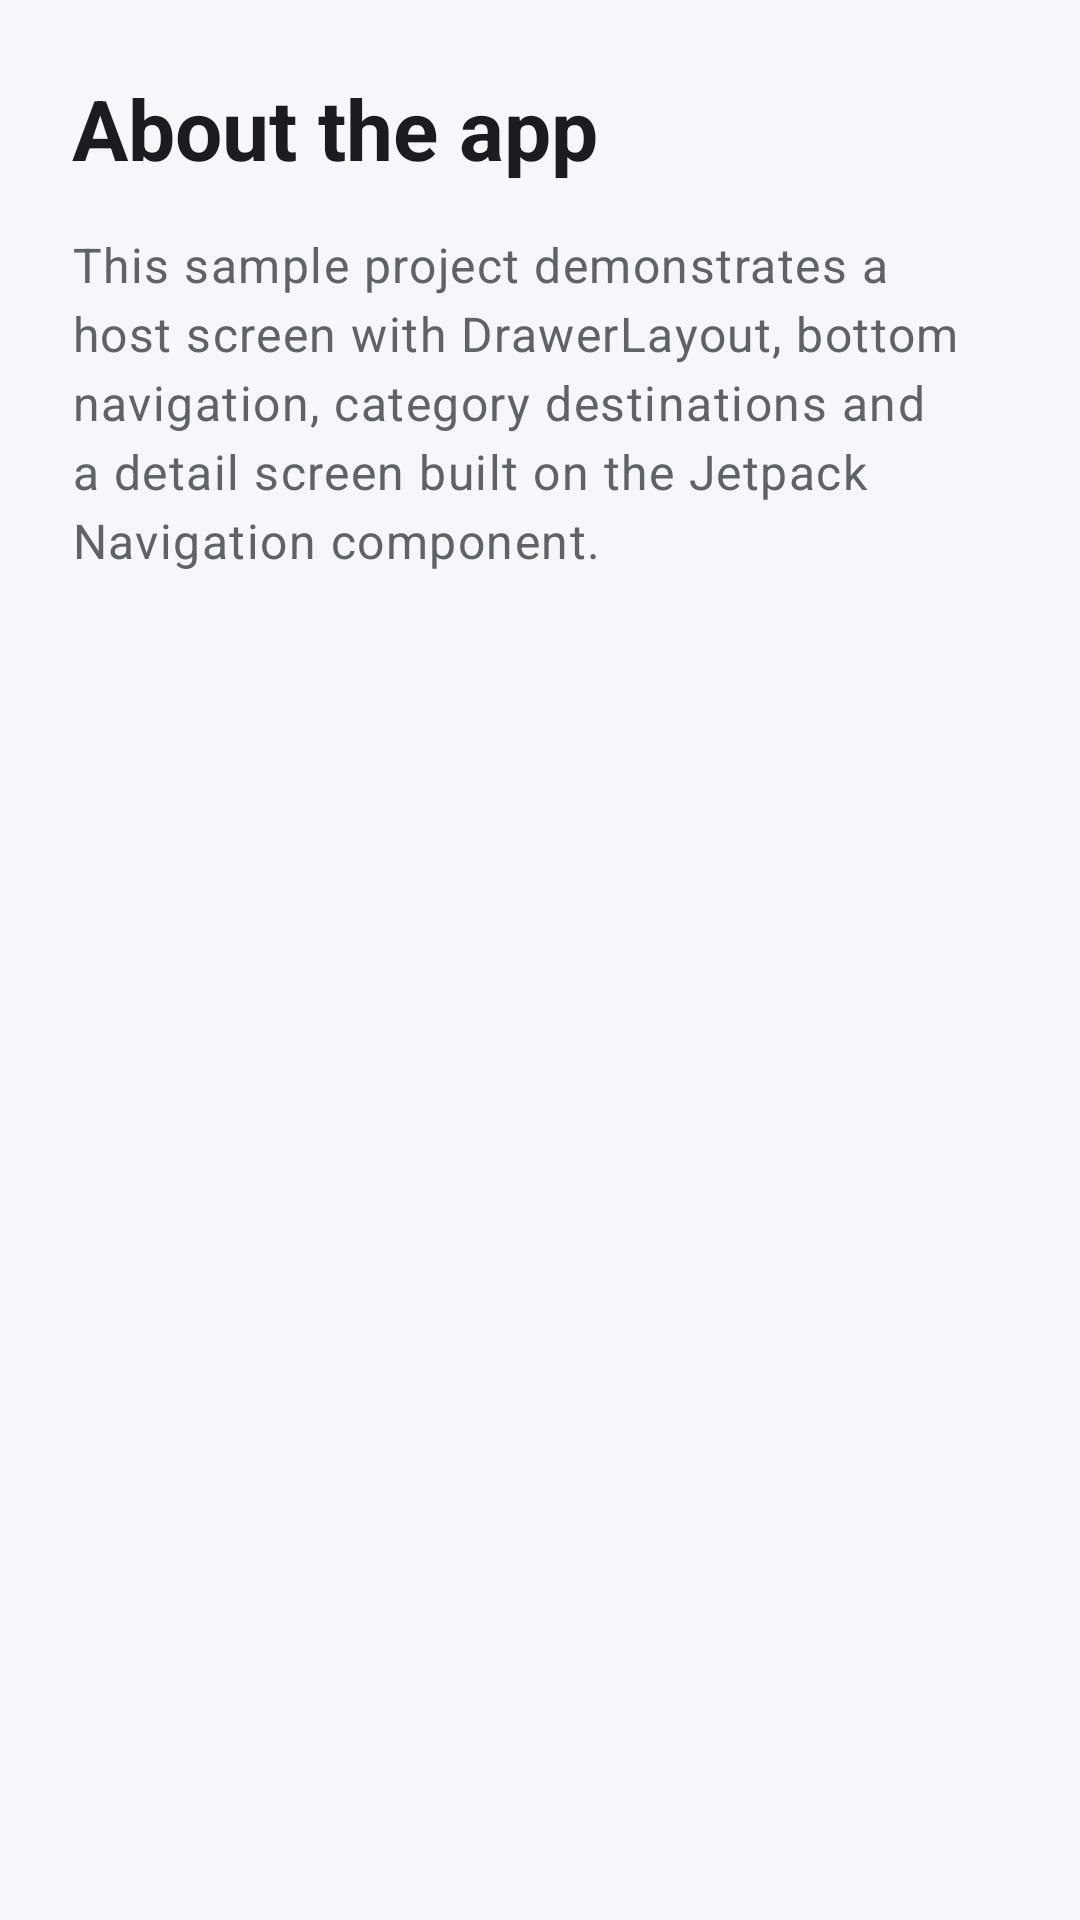

Write the Android layout XML for this screen, with the resource values it uses.
<!-- AndroidManifest.xml: application theme Theme.Lab4mycitynavigator -->
<!-- res/layout/fragment_about.xml -->
<?xml version="1.0" encoding="utf-8"?>
<ScrollView xmlns:android="http://schemas.android.com/apk/res/android"
    android:layout_width="match_parent"
    android:layout_height="match_parent"
    android:background="@color/surface">
    <LinearLayout
        android:layout_width="match_parent"
        android:layout_height="wrap_content"
        android:orientation="vertical"
        android:padding="@dimen/dimen_24">
        <TextView
            android:layout_width="match_parent"
            android:layout_height="wrap_content"
            android:text="@string/about_title"
            android:textAppearance="@style/TextAppearance.Material3.HeadlineMedium"
            android:textColor="@color/text_primary"
            android:textStyle="bold" />
        <TextView
            android:layout_width="match_parent"
            android:layout_height="wrap_content"
            android:layout_marginTop="@dimen/dimen_16"
            android:lineSpacingExtra="@dimen/dimen_4"
            android:text="@string/about_body"
            android:textAppearance="@style/TextAppearance.Material3.BodyLarge"
            android:textColor="@color/text_secondary" />
    </LinearLayout>
</ScrollView>
<!-- resources referenced by this layout -->
<resources>
  <color name="surface">#F6F7FB</color>
  <color name="text_primary">#1C1B1F</color>
  <color name="text_secondary">#5F6368</color>
  <dimen name="dimen_16">16dp</dimen>
  <dimen name="dimen_24">24dp</dimen>
  <dimen name="dimen_4">4dp</dimen>
  <string name="about_body">This sample project demonstrates a host screen with DrawerLayout, bottom navigation, category destinations and a detail screen built on the Jetpack Navigation component.</string>
  <string name="about_title">About the app</string>
  <style name="Theme.Lab4mycitynavigator" parent="Theme.Material3.DayNight.NoActionBar">
          <item name="colorPrimary">@color/primary_city</item>
          <item name="colorOnPrimary">@color/white</item>
          <item name="colorSecondary">@color/primary_city</item>
          <item name="colorOnSecondary">@color/white</item>
          <item name="android:statusBarColor">?attr/colorPrimary</item>
          <item name="android:navigationBarColor">@color/surface</item>
      </style>
  <color name="primary_city">#00695C</color>
  <color name="white">#FFFFFF</color>
</resources>
